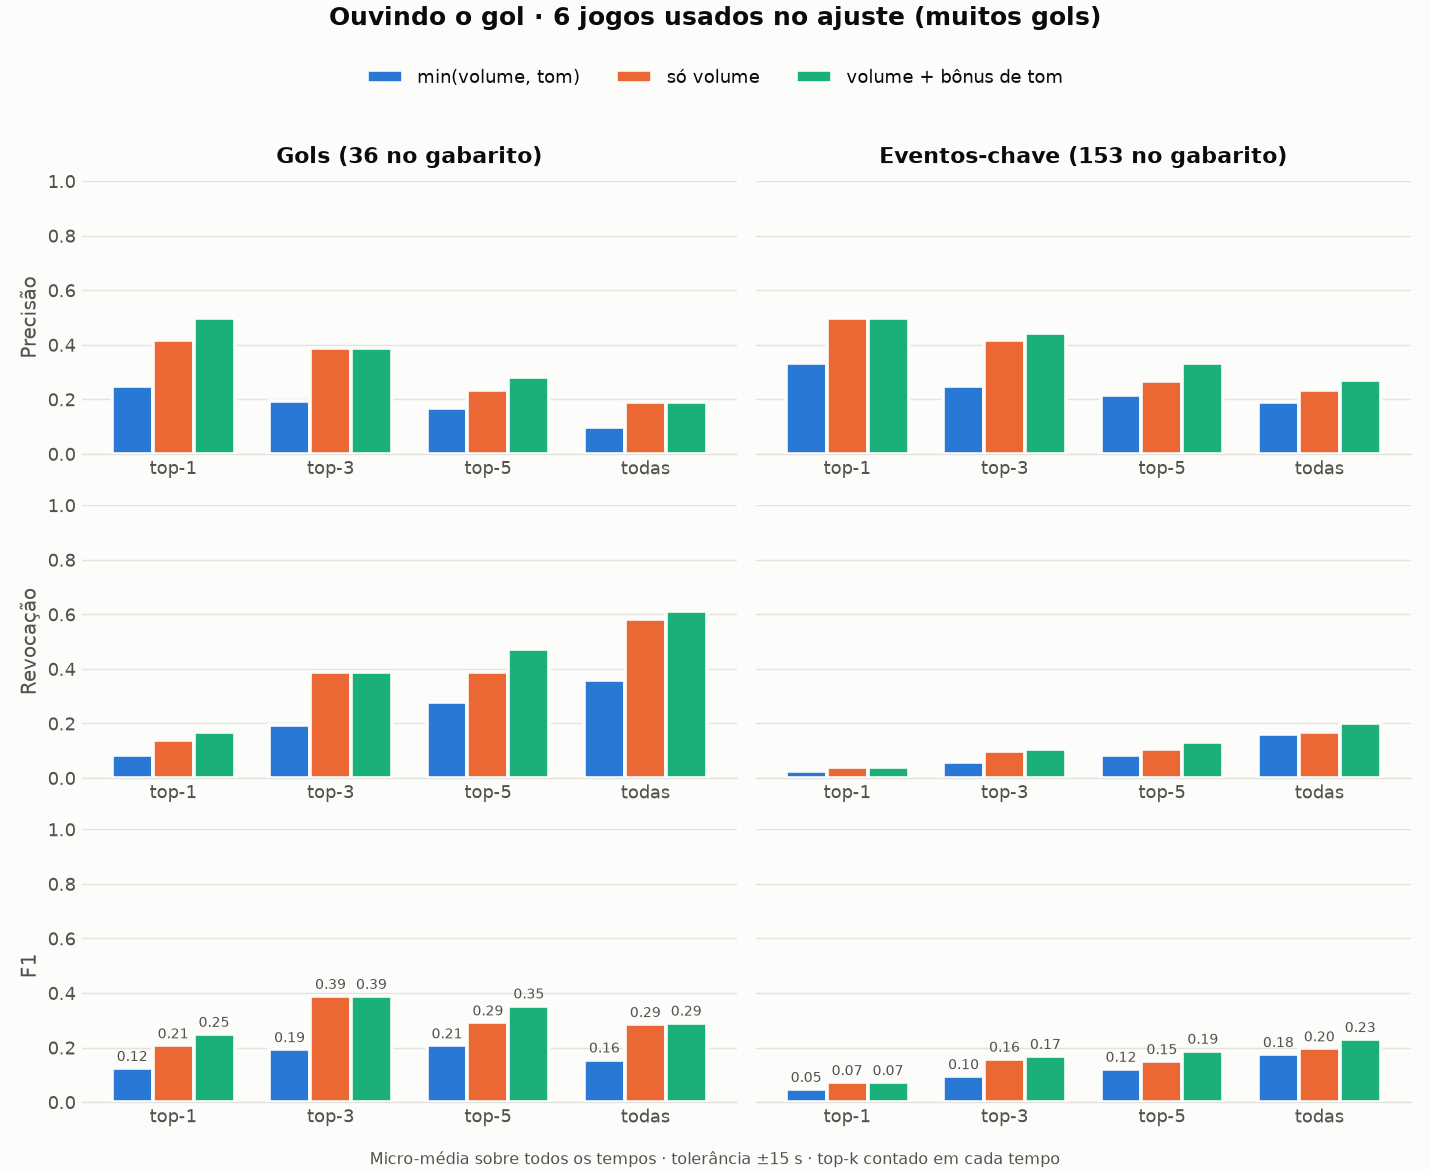

The data file committed next to this chart (first rows):
variant, target, k, precision, recall, f1, tp, detections, ground_truth
min(vol,tom), key, 1, 0.333, 0.026, 0.048, 4, 12, 153
so volume, key, 1, 0.5, 0.039, 0.073, 6, 12, 153
vol+bonus tom, key, 1, 0.5, 0.039, 0.073, 6, 12, 153
min(vol,tom), key, 3, 0.25, 0.059, 0.095, 9, 36, 153
so volume, key, 3, 0.417, 0.098, 0.159, 15, 36, 153
vol+bonus tom, key, 3, 0.444, 0.105, 0.169, 16, 36, 153
min(vol,tom), key, 5, 0.217, 0.085, 0.122, 13, 60, 153
so volume, key, 5, 0.267, 0.105, 0.15, 16, 60, 153
vol+bonus tom, key, 5, 0.333, 0.131, 0.188, 20, 60, 153
min(vol,tom), key, all, 0.191, 0.163, 0.176, 25, 131, 153
so volume, key, all, 0.234, 0.17, 0.197, 26, 111, 153
vol+bonus tom, key, all, 0.27, 0.203, 0.231, 31, 115, 153
min(vol,tom), goal, 1, 0.25, 0.083, 0.125, 3, 12, 36
so volume, goal, 1, 0.417, 0.139, 0.208, 5, 12, 36
vol+bonus tom, goal, 1, 0.5, 0.167, 0.25, 6, 12, 36
min(vol,tom), goal, 3, 0.194, 0.194, 0.194, 7, 36, 36
so volume, goal, 3, 0.389, 0.389, 0.389, 14, 36, 36
vol+bonus tom, goal, 3, 0.389, 0.389, 0.389, 14, 36, 36
min(vol,tom), goal, 5, 0.167, 0.278, 0.208, 10, 60, 36
so volume, goal, 5, 0.233, 0.389, 0.292, 14, 60, 36
vol+bonus tom, goal, 5, 0.283, 0.472, 0.354, 17, 60, 36
min(vol,tom), goal, all, 0.099, 0.361, 0.156, 13, 131, 36
so volume, goal, all, 0.189, 0.583, 0.286, 21, 111, 36
vol+bonus tom, goal, all, 0.191, 0.611, 0.291, 22, 115, 36
